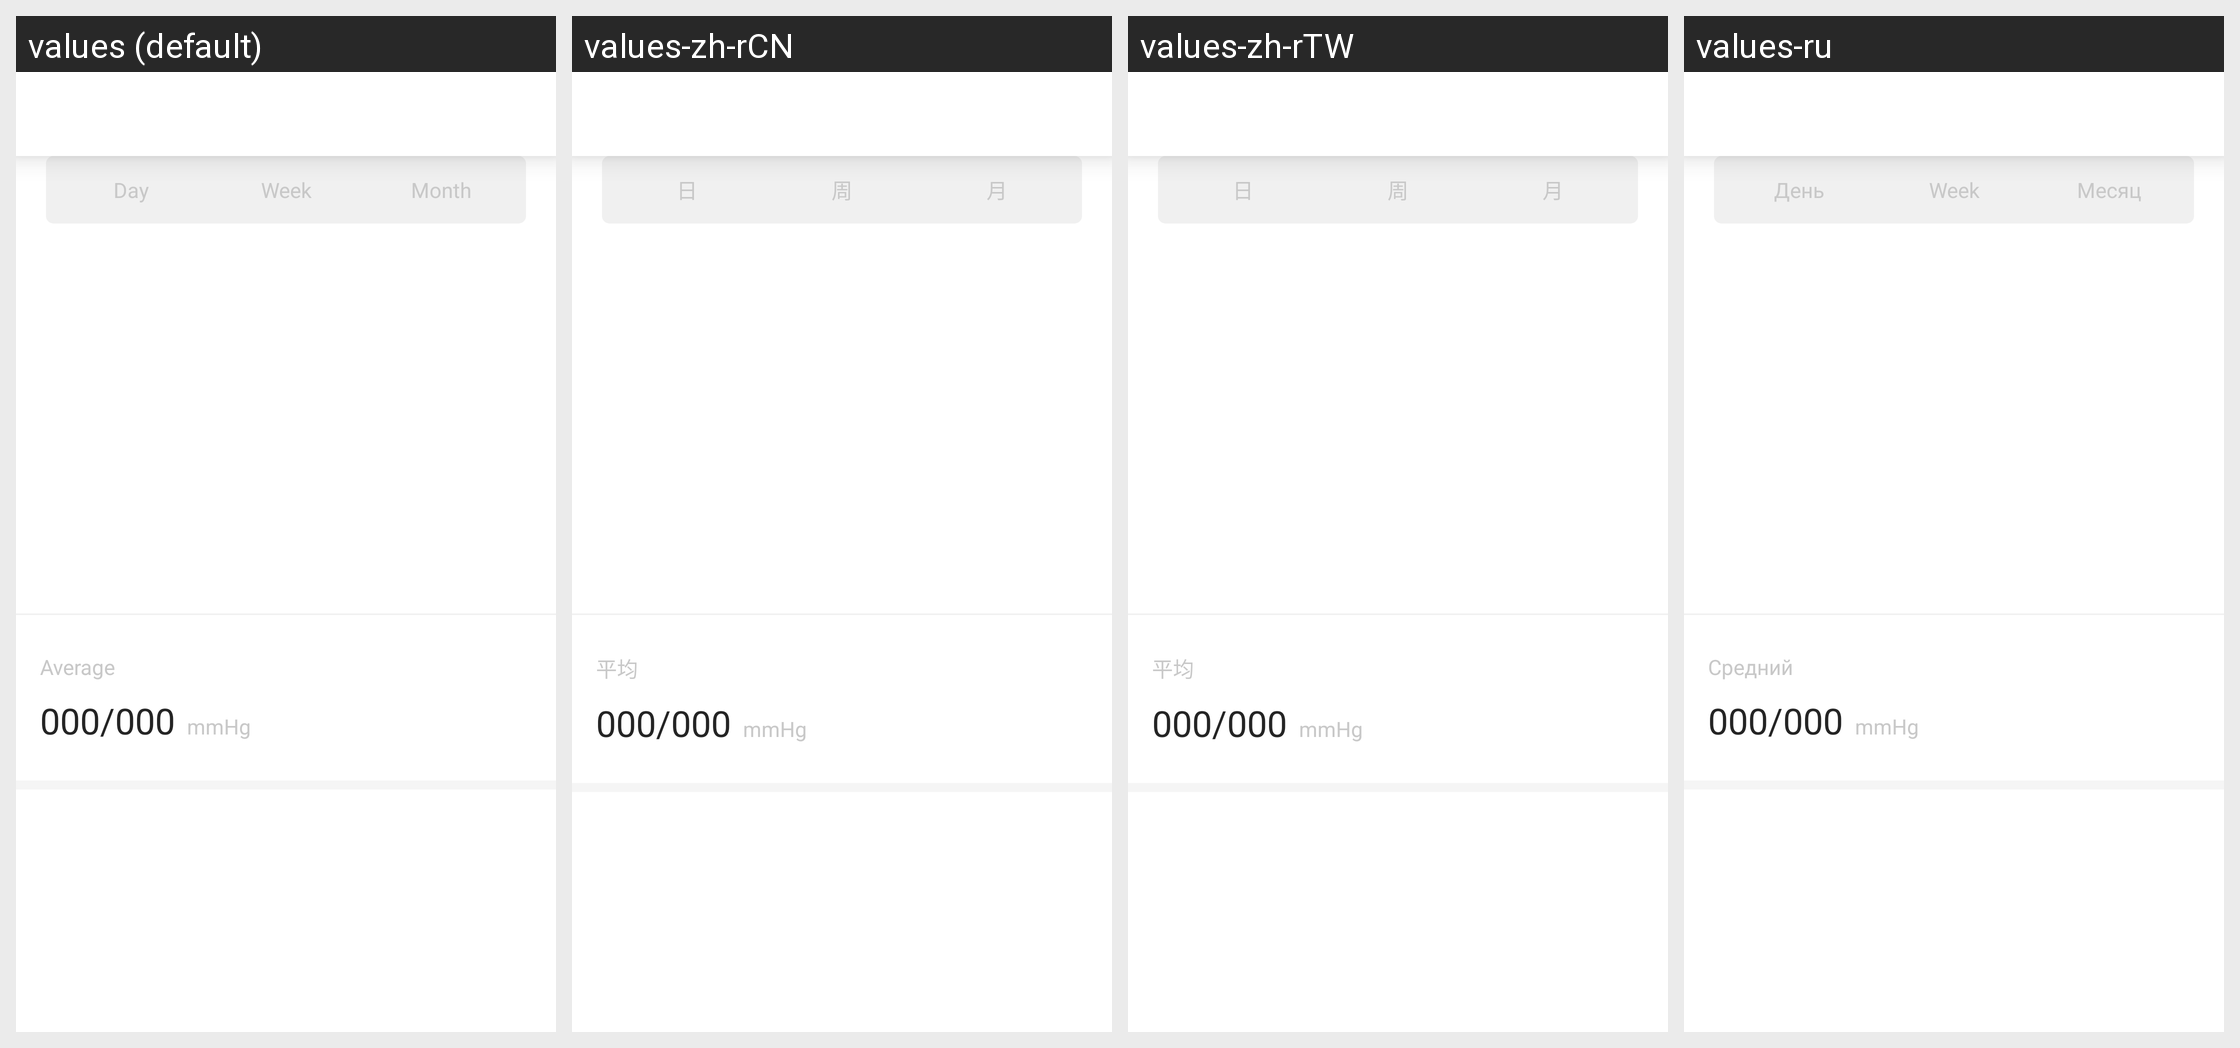

This grid shows one Android layout under several languages. Give, for every string resource on the screen, its name, the default text and each shown locale's text.
Android screen res/layout/fragment_blood_pressure_chart.xml rendered under 4 locales, left to right: values (default), values-zh-rCN, values-zh-rTW, values-ru. Device: Nexus 5 (rendered at 1080×1920; each locale shown at half size, 540×960, under a caption strip naming it); theme AppTheme.
Other locales in the repository, not shown: values-de, values-es, values-fr, values-it, values-ja, values-pl-rPL, values-uk.
Strings drawn on this screen, with the default value and each locale's value (text and hints the layout hard-codes, and strings that could not be matched under every locale, appear in the picture but are not listed):

average
  values: Average
  values-zh-rCN: 平均
  values-zh-rTW: 平均
  values-ru: Средний

mmhg
  values: mmHg
  values-zh-rCN: mmHg
  values-zh-rTW: mmHg
  values-ru: mmHg  [not translated; the default value is used]

day
  values: Day
  values-zh-rCN: 日
  values-zh-rTW: 日
  values-ru: День

week
  values: Week
  values-zh-rCN: 周
  values-zh-rTW: 周
  values-ru: Week  [not translated; the default value is used]

month
  values: Month
  values-zh-rCN: 月
  values-zh-rTW: 月
  values-ru: Месяц
